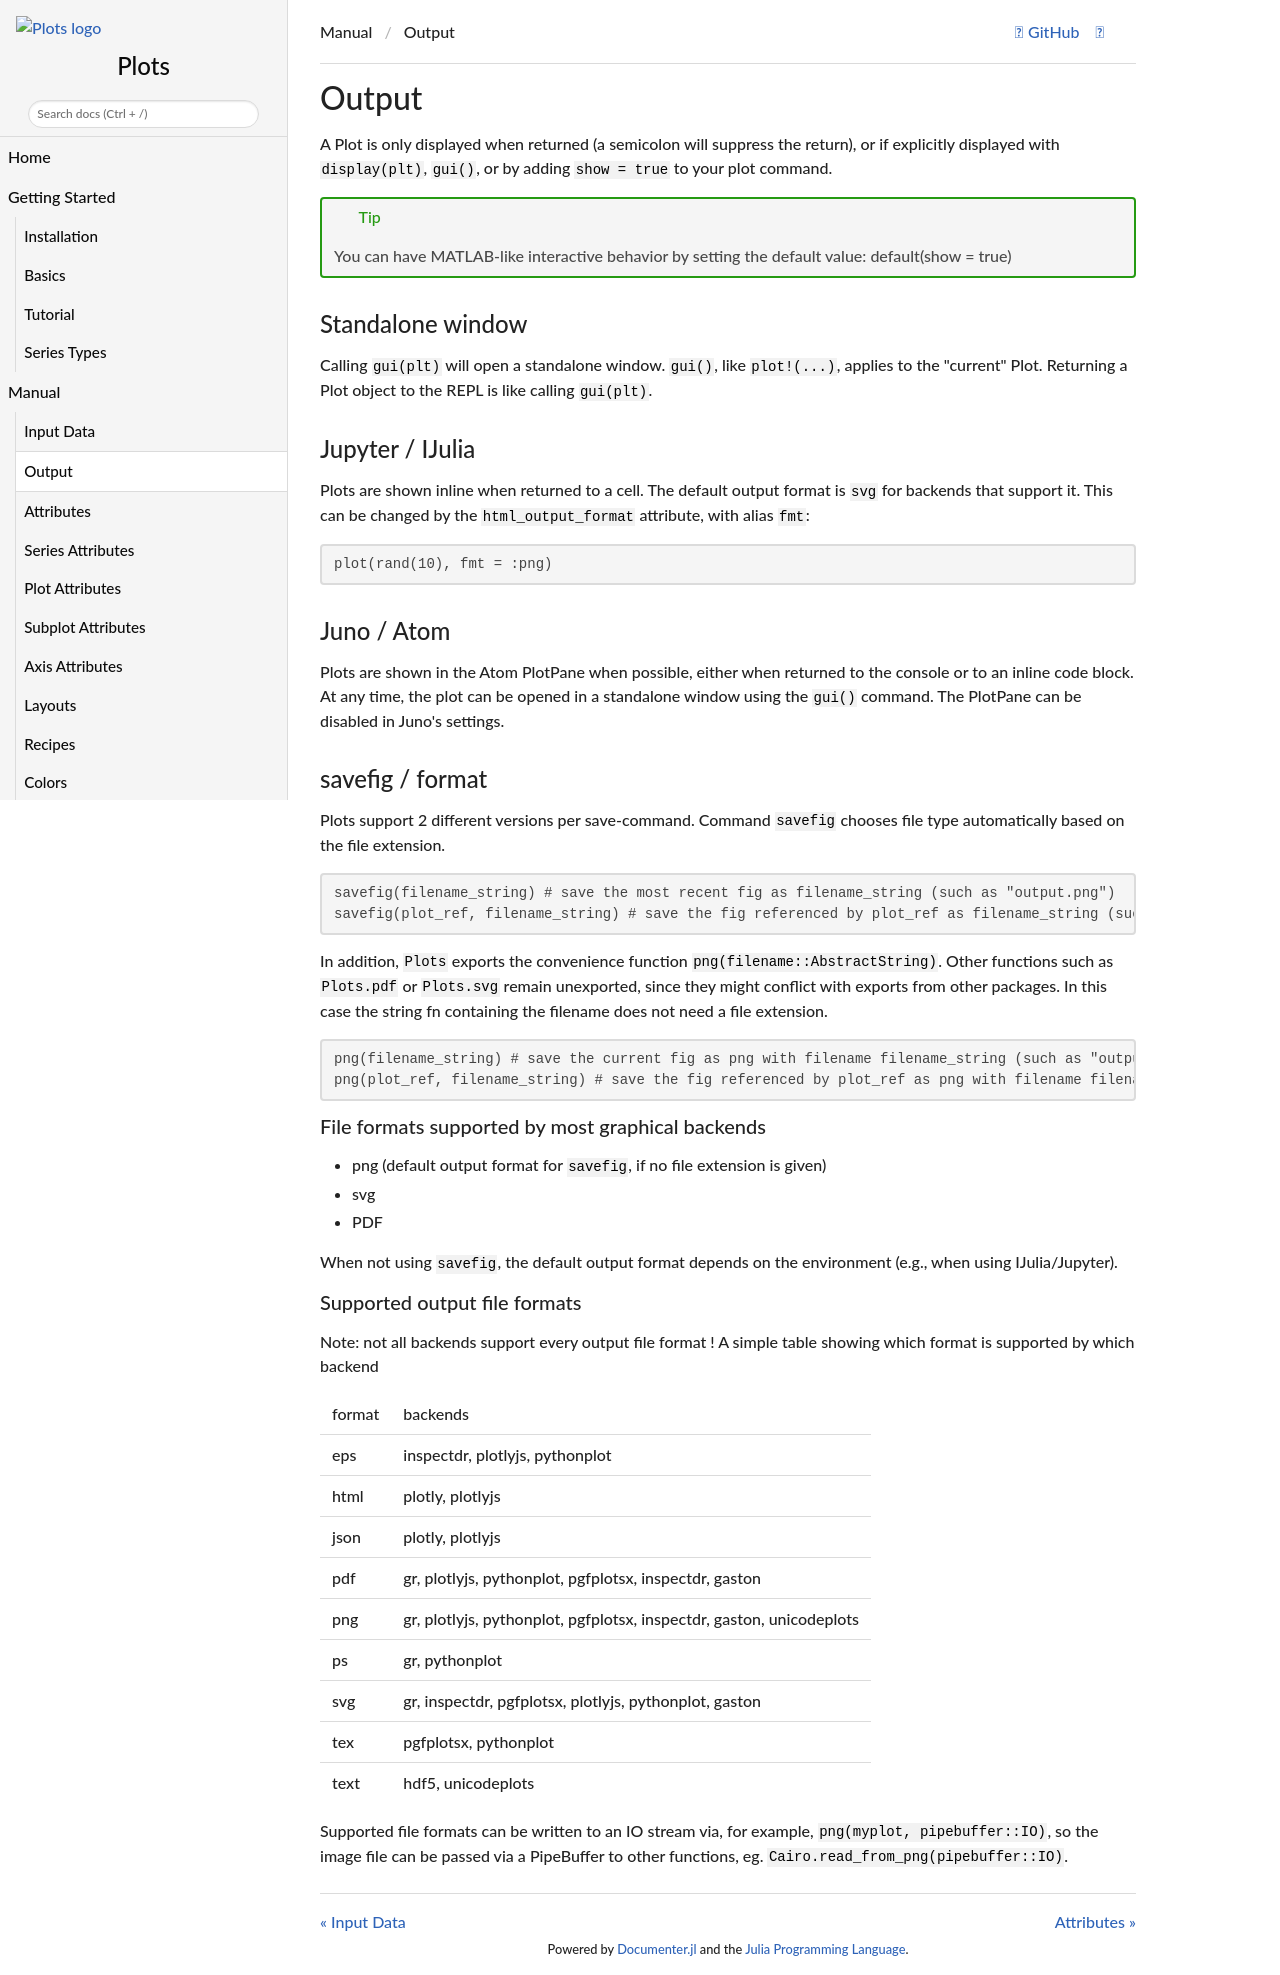

repository: JuliaPlots/PlotDocs.jl · page: v1.41.6/output/index.html · generator: mkdocs


# Output


**A Plot is only displayed when returned** (a semicolon will suppress the return), or if explicitly displayed with `display(plt)`, `gui()`, or by adding `show = true` to your plot command.


<div style="background-color: lightblue; padding: 10px; border-style: solid; border-width: medium; margin: 10px;">
Tip: You can have MATLAB-like interactive behavior by setting the default value: default(show = true)
</div>

### Standalone window

Calling `gui(plt)` will open a standalone window.  `gui()`, like `plot!(...)`, applies to the "current" Plot.  Returning a Plot object to the REPL is like calling `gui(plt)`.


### Jupyter / IJulia

Plots are shown inline when returned to a cell.  The default output format can be changed by the `html_output_format` attribute, with alias `fmt`:

```julia
plot(rand(10), fmt = :png)
```

### Juno / Atom

Plots are shown in the Atom PlotPane when possible, either when returned to the console or to an inline code block. At any time, the plot can be opened in a standalone window using the `gui()` command. The default behavior can be switched to match the REPL behavior (i.e. opening a standalone window) by setting `ENV["PLOTS_USE_ATOM_PLOTPANE"] = "false"` before loading Plots.

Note that javascript-based libraries (for example: PlotlyJS) cannot be shown in the PlotPane due to issues within Atom's internals.

### savefig / png

Save the most recent plot, choosing file type automatically by the extension.

```julia
savefig(filename)
```

There are also shorthands `png(fn)`, etc.  You don't need the file extension for those.
